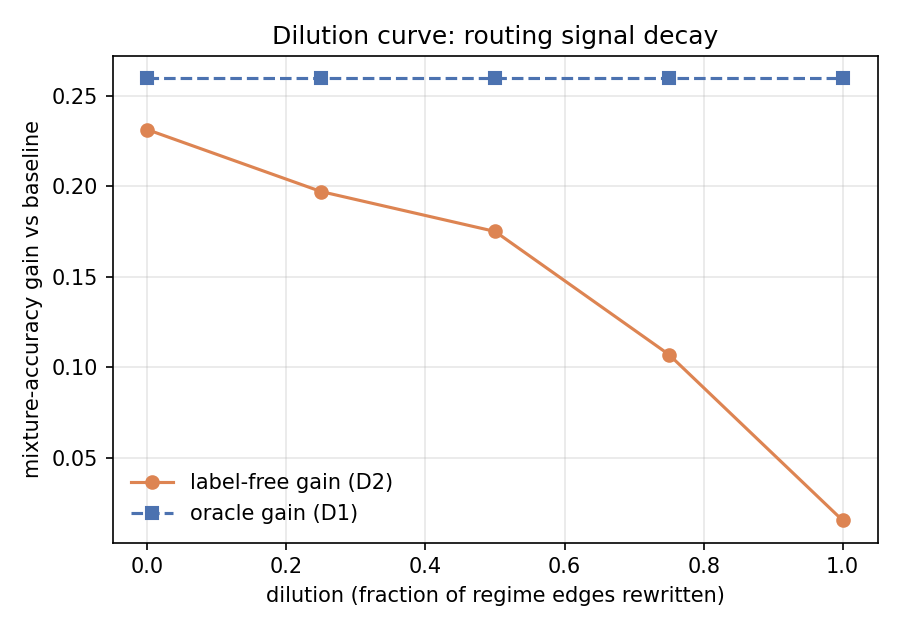

Source data for this figure (header and first rows):
dilution, oracle_gain, label_free_gain
0.0, 0.2599, 0.2314
0.25, 0.2599, 0.1972
0.5, 0.2599, 0.1751
0.75, 0.2599, 0.1071
1.0, 0.2599, 0.01525
